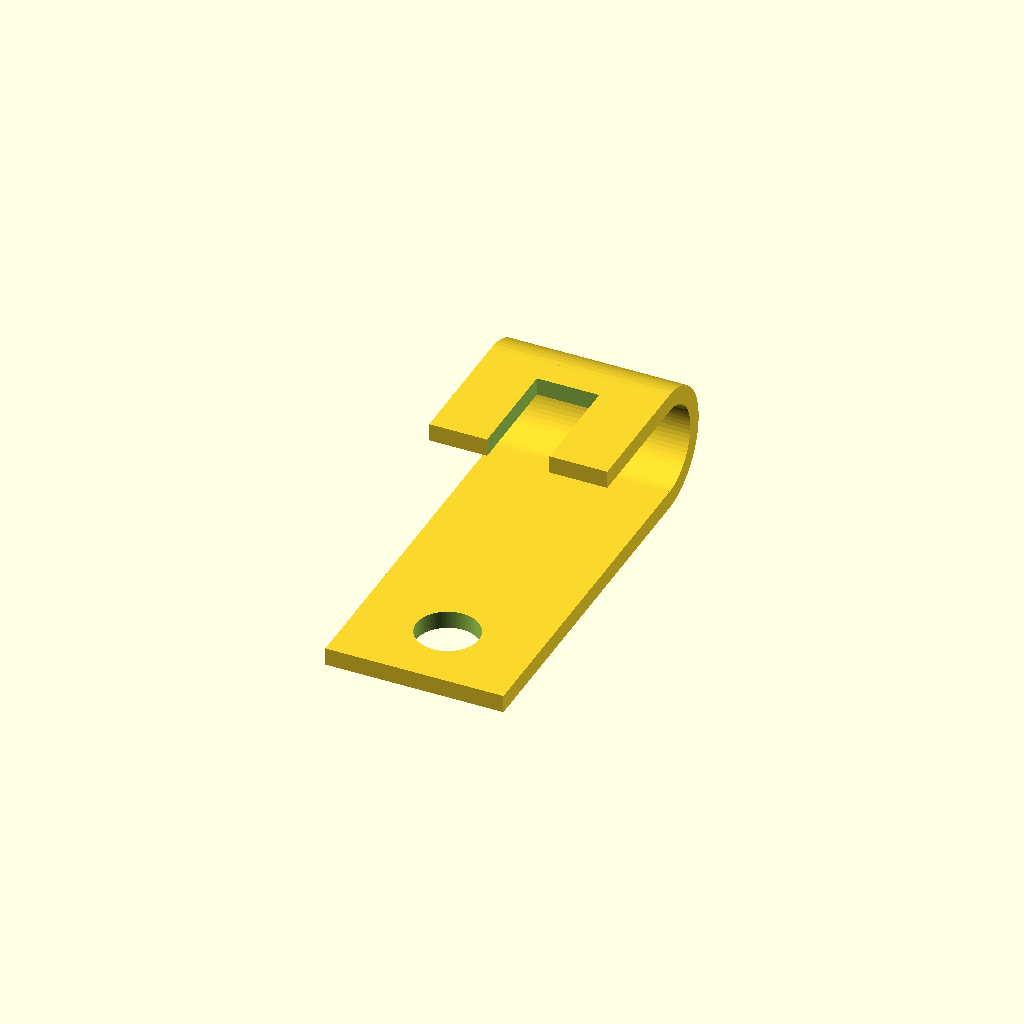
Cell 1: the model at its default parameters.
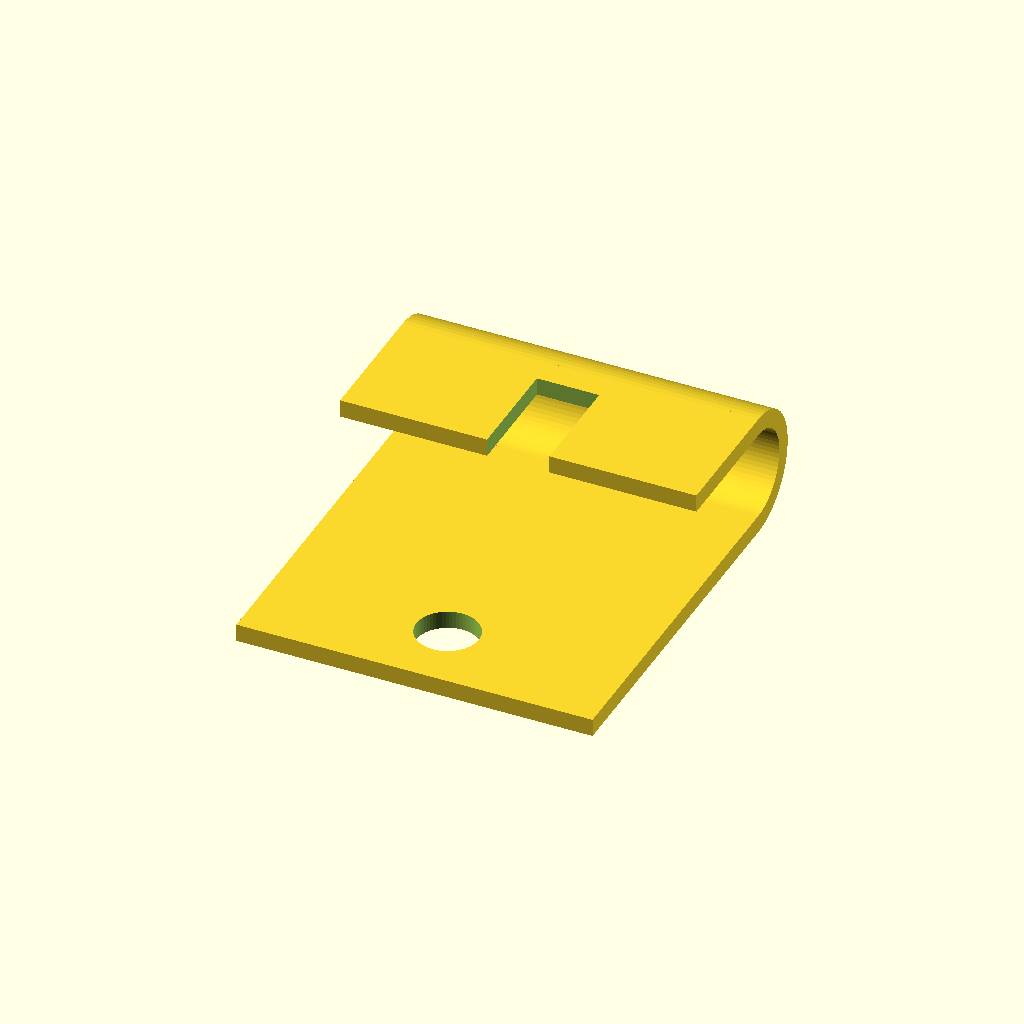
Cell 2: width = 40 (everything else at default).
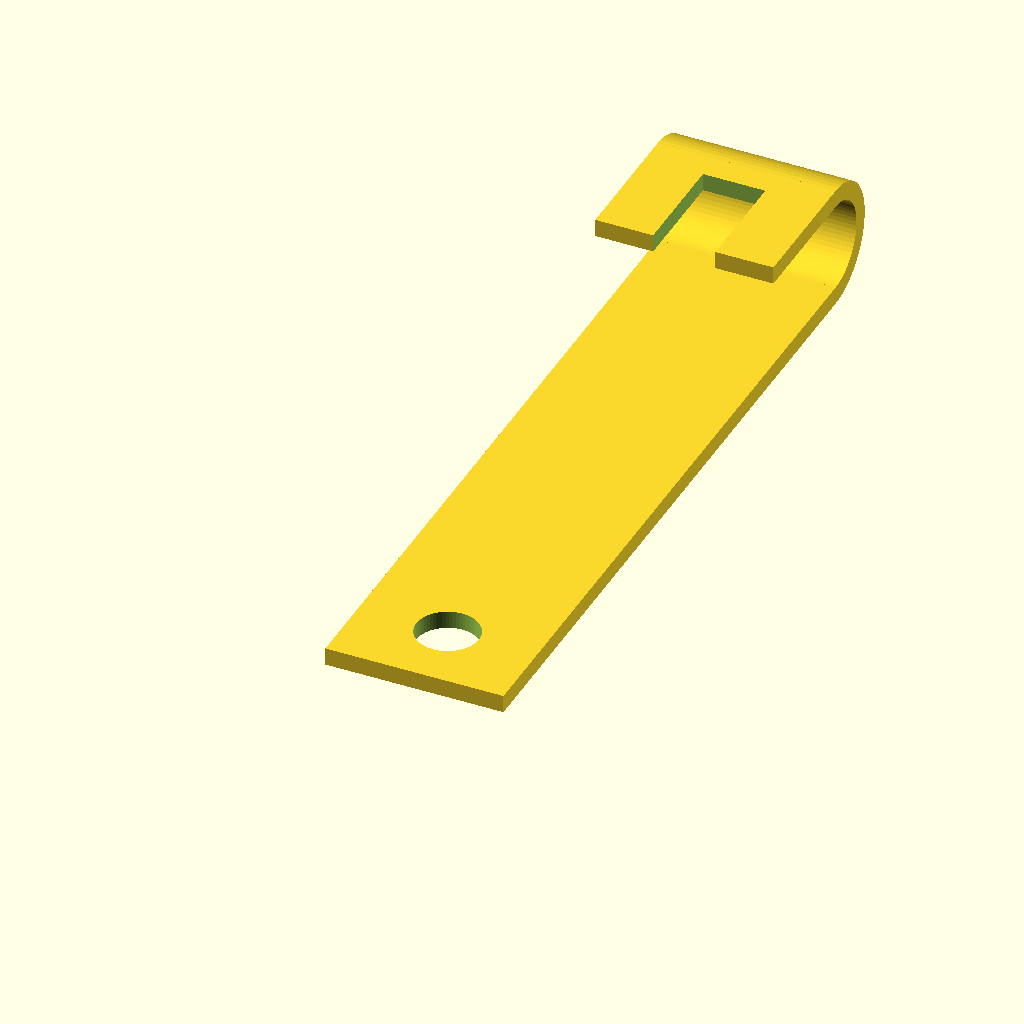
Cell 3: length = 80 (everything else at default).
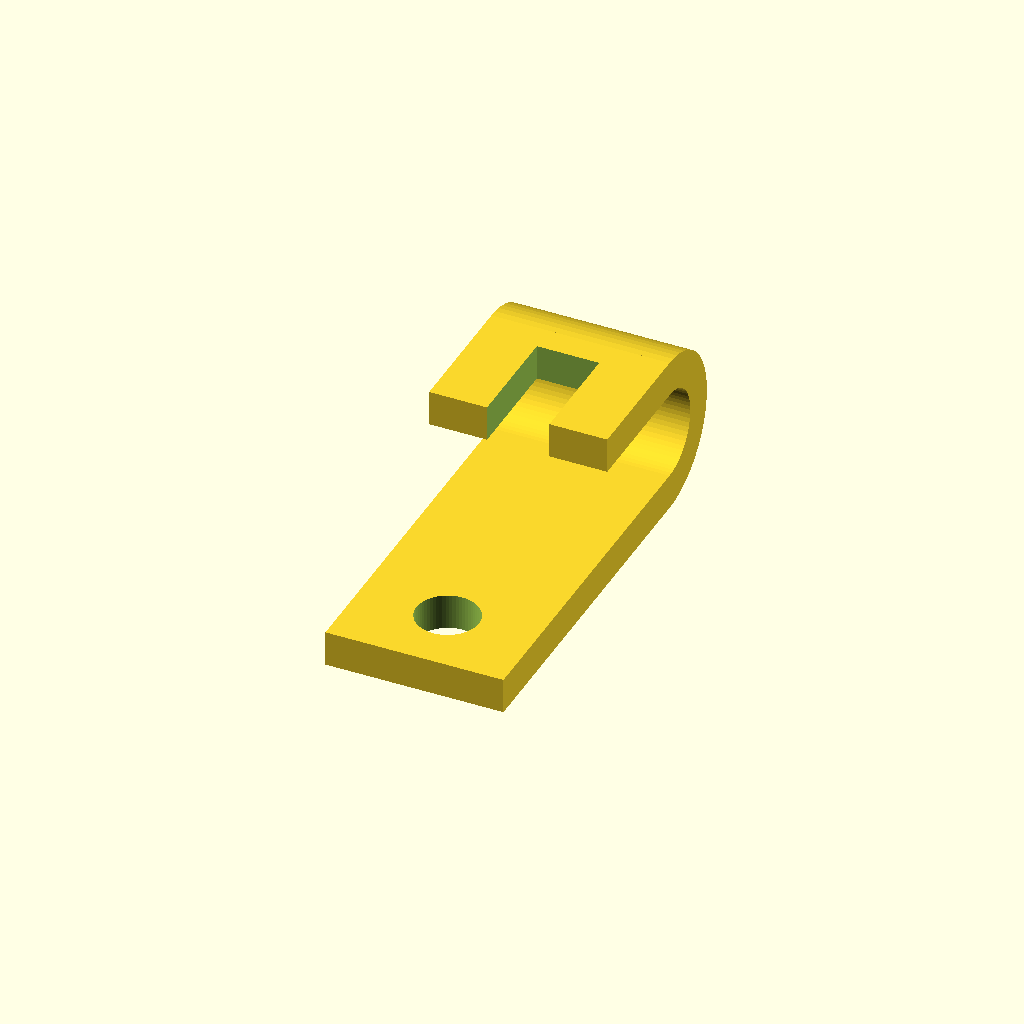
Cell 4: the same model with thickness = 4.
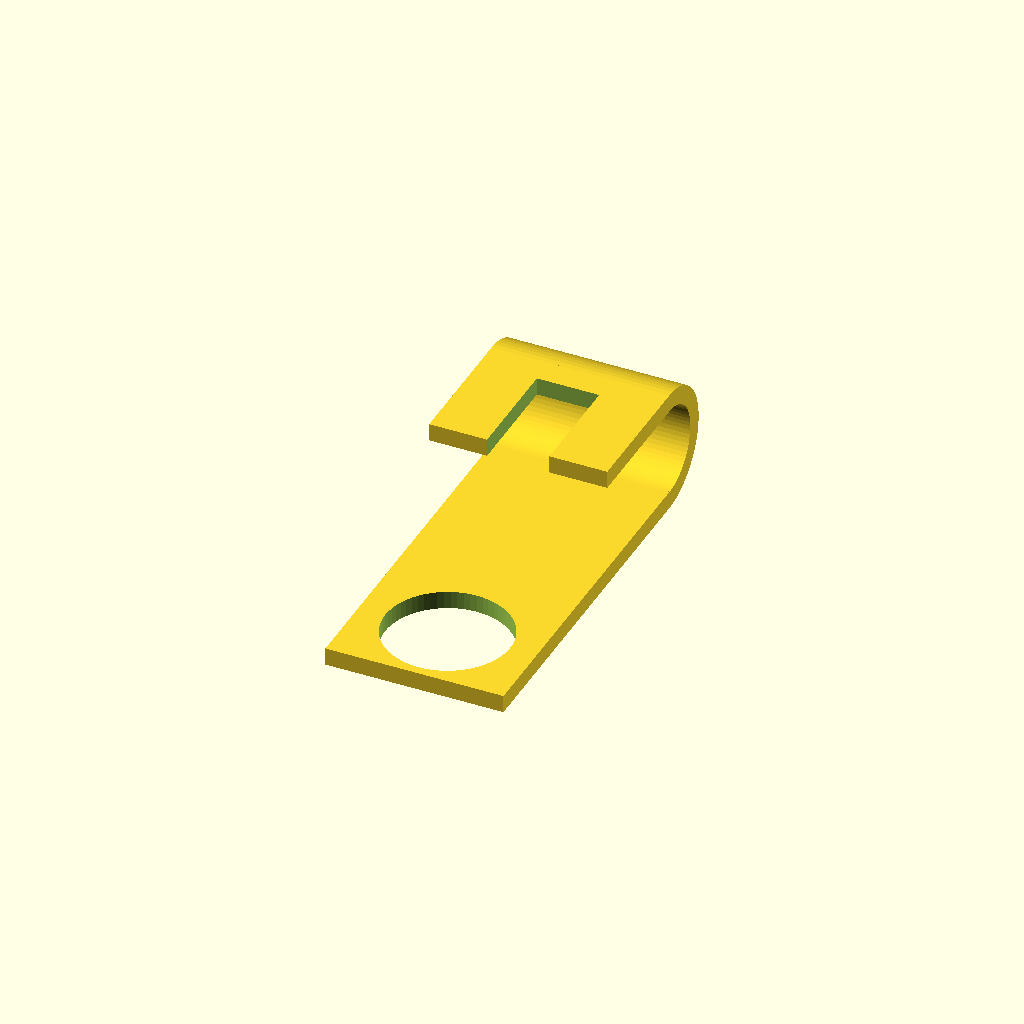
Cell 5: the same model with hole_diameter = 14.
One fixed orthographic camera (rotation 55°, 0°, 25°; colour scheme Cornfield) for every cell.
OpenSCAD source file hook_clip.scad:
// Parametric Hanging Clip
// ---------------------------------------------------------
// Dimensions are in millimeters. Adjust these variables 
// to change the shape and size of the clip.
// ---------------------------------------------------------

// Main body dimensions
width = 20;           // Width of the flat bar
length = 40;          // Length of the main straight base part
thickness = 2;        // Thickness of the material

// Hole dimensions
hole_diameter = 7;
hole_offset = 8;      // Distance from the bottom edge to the center of the hole

// Hook (180 degree bend) dimensions
hook_inner_radius = 5;
hook_return_length = 15; // Length of the straight part that bends back

// Slot dimensions (the cutout in the hook part)
slot_width = 7;
slot_length = 12;

// ---------------------------------------------------------
// Rendering variables
$fn = 64;             // Curve resolution
hook_outer_radius = hook_inner_radius + thickness;

module part() {
    difference() {
        union() {
            // 1. Main Base Body
            // Centered on X, starting at Y=0, Z goes from 0 to thickness
            translate([-width/2, 0, 0])
                cube([width, length, thickness]);
            
            // 2. 180 Degree Bend
            // Center is at the end of the base: Y = length, Z = hook_outer_radius
            translate([0, length, hook_outer_radius])
                rotate([0, 90, 0])
                rotate_extrude(angle=180)
                    translate([hook_inner_radius, -width/2])
                        square([thickness, width]);
                        
            // 3. Return Hook Part (the straight section bending back)
            // Starts at Y = length, extends backwards to length - hook_return_length
            translate([-width/2, length - hook_return_length, hook_inner_radius*2 + thickness])
                cube([width, hook_return_length, thickness]);
        }
        
        // Subtract Base Hole
        translate([0, hole_offset, -1])
            cylinder(d=hole_diameter, h=thickness + 2);
            
        // Subtract Hook Slot
        // Cut into the return part of the hook
        translate([-slot_width/2, length - hook_return_length - 1, hook_inner_radius*2 + thickness - 1])
            cube([slot_width, slot_length + 1, thickness + 2]);
    }
}

// Render the part
part();
Customizer parameters (derived from the source; name, type, default, range or options):
width: number, default 20
length: number, default 40
thickness: number, default 2
hole_diameter: number, default 7
hole_offset: number, default 8
hook_inner_radius: number, default 5
hook_return_length: number, default 15
slot_width: number, default 7
slot_length: number, default 12
